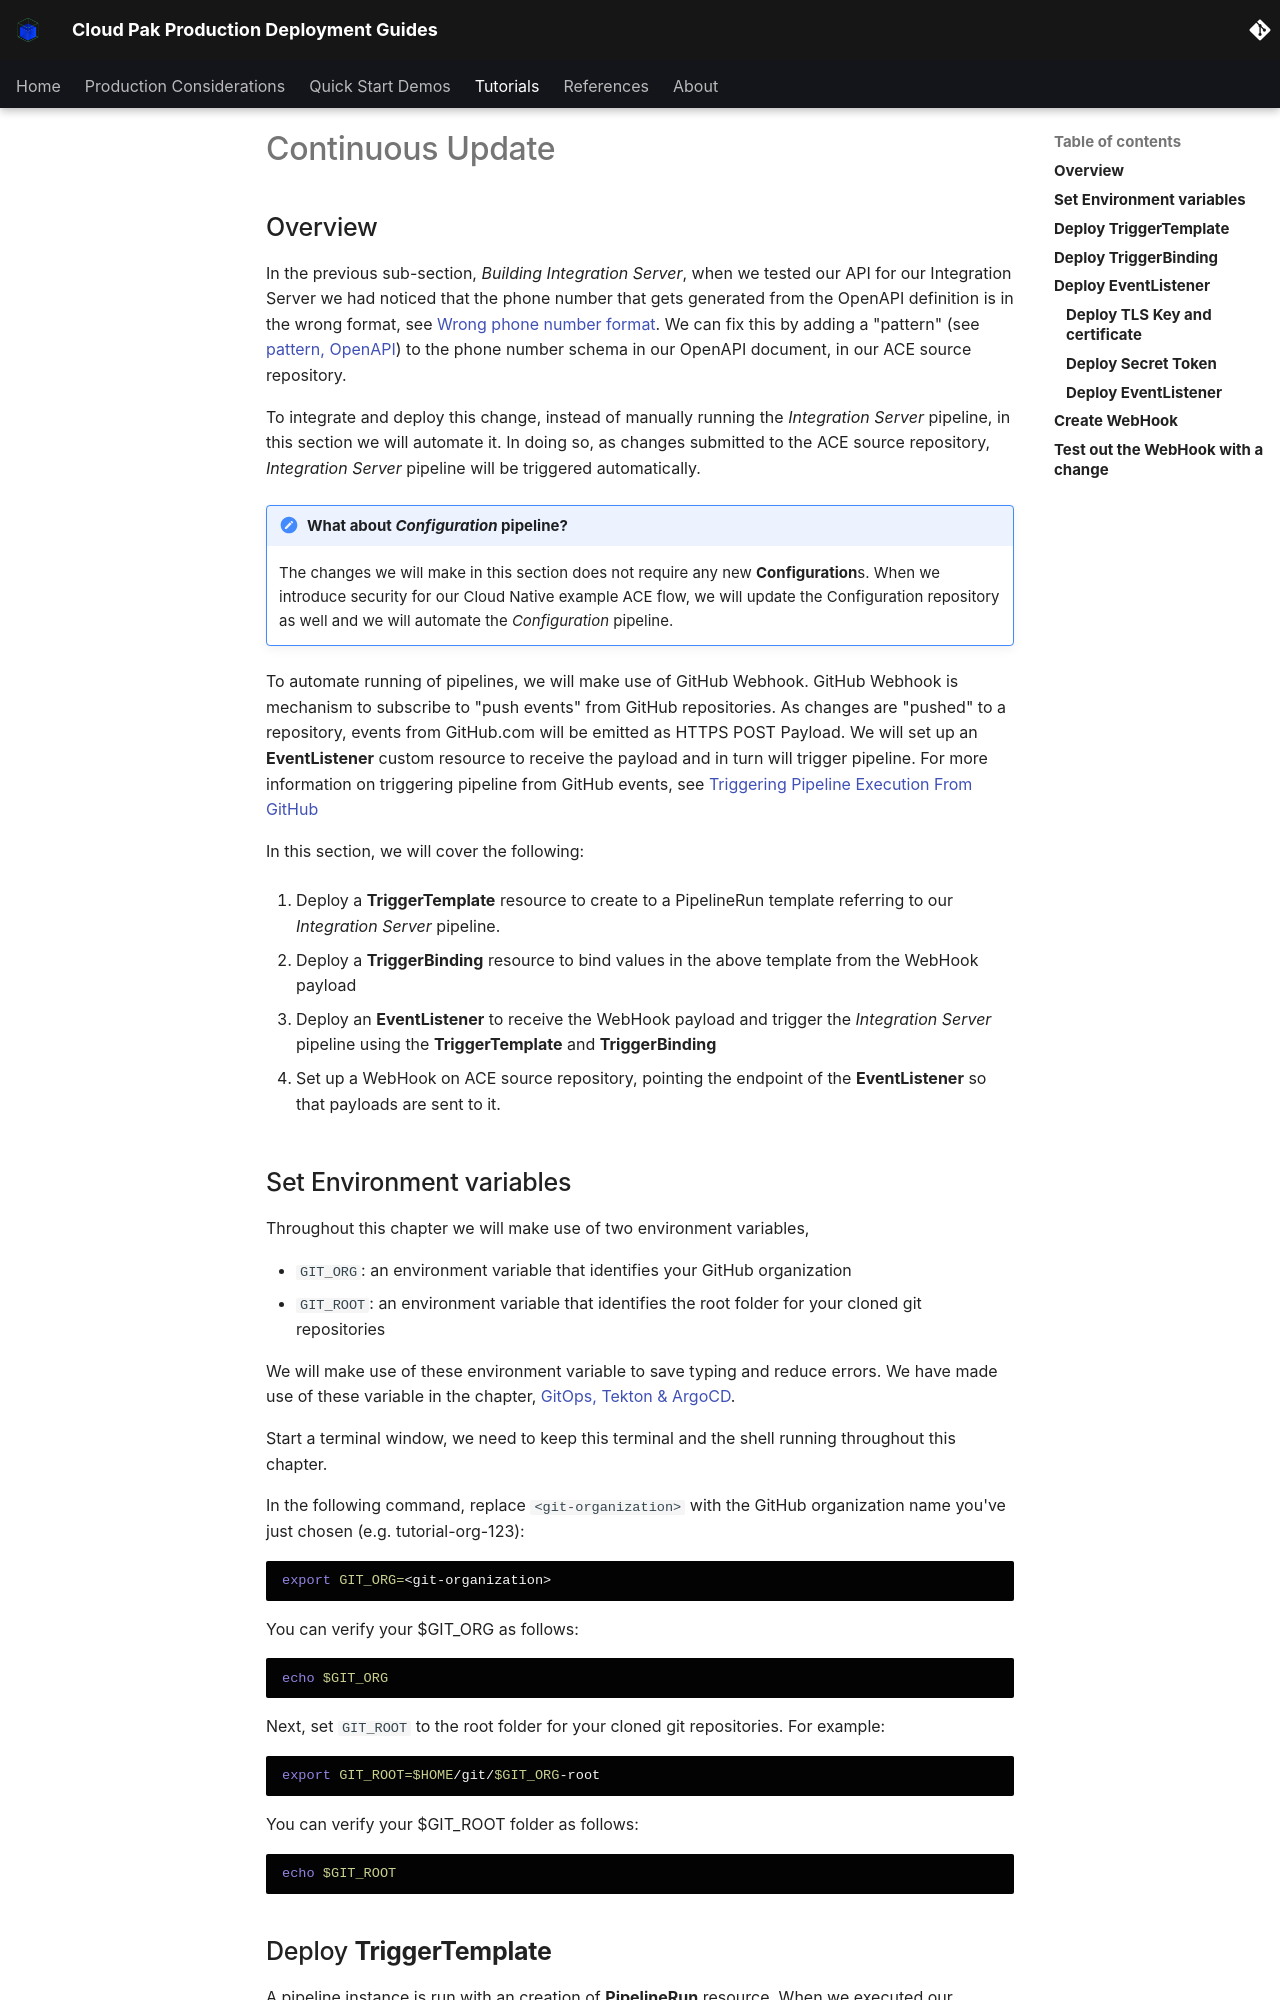

repository: ncolon/production-deployment-guides · page: guides/cp4i/ace/build-integration-server/continuous-update/index.html · generator: mkdocs

# Continuous Update

<!--- cSpell:ignore messageflow createcustomerrestcallingws createcustomer envsubst subflow subflows msgflow ibmint webui  pbcopy rolebinding backendurl policyxml soapserver realpath setdbparms truststores pipelinerun resyncs mqsc runmqsc dockerconfigjson queuemanager QMID podman ibmgaragecloud cntk cnkt eventid gitrevision gitrepositoryurl odowdaibm MQSC replicaset eventListener triggerbinding triggertemplate mqcicd qmgr Artifactory configmaps OIDC CHLAUTH templating sealedsecret openapi -->

## Overview

In the previous sub-section, *Building Integration Server*, when we tested our API for our Integration Server we had noticed that the phone number that gets generated from the OpenAPI definition is in the wrong format, see [Wrong phone number format](../build-integration-server/#wrong_format). We can fix this by adding a "pattern" (see [pattern, OpenAPI](https://swagger.io/docs/specification/data-models/data-types/#pattern)) to the phone number schema in our OpenAPI document, in our ACE source repository.

To integrate and deploy this change, instead of manually running the *Integration Server* pipeline, in this section we will automate it. In doing so, as changes submitted to the ACE source repository, *Integration Server* pipeline will be triggered automatically.

!!! note "What about *Configuration* pipeline?"

    The changes we will make in this section does not require any new **Configuration**s. When we introduce security for our Cloud Native example ACE flow, we will update the Configuration repository as well and we will automate the *Configuration* pipeline.

To automate running of pipelines, we will make use of GitHub Webhook. GitHub Webhook is mechanism to subscribe to "push events" from GitHub repositories. As changes are "pushed" to a repository, events from GitHub.com will be emitted as HTTPS POST Payload. We will set up an **EventListener** custom resource to receive the payload and in turn will trigger pipeline. For more information on triggering pipeline from GitHub events, see [Triggering Pipeline Execution From GitHub](https://cloud.redhat.com/blog/guide-to-openshift-pipelines-part-6-triggering-pipeline-execution-from-github)

In this section, we will cover the following:

1. Deploy a **TriggerTemplate** resource to create to a PipelineRun template referring to our *Integration Server* pipeline. 

1. Deploy a **TriggerBinding** resource to bind values in the above template from the WebHook payload

1. Deploy an **EventListener** to receive the WebHook payload and trigger the *Integration Server* pipeline using the **TriggerTemplate** and **TriggerBinding**

1. Set up a WebHook on ACE source repository, pointing the endpoint of the **EventListener** so that payloads are sent to it.
